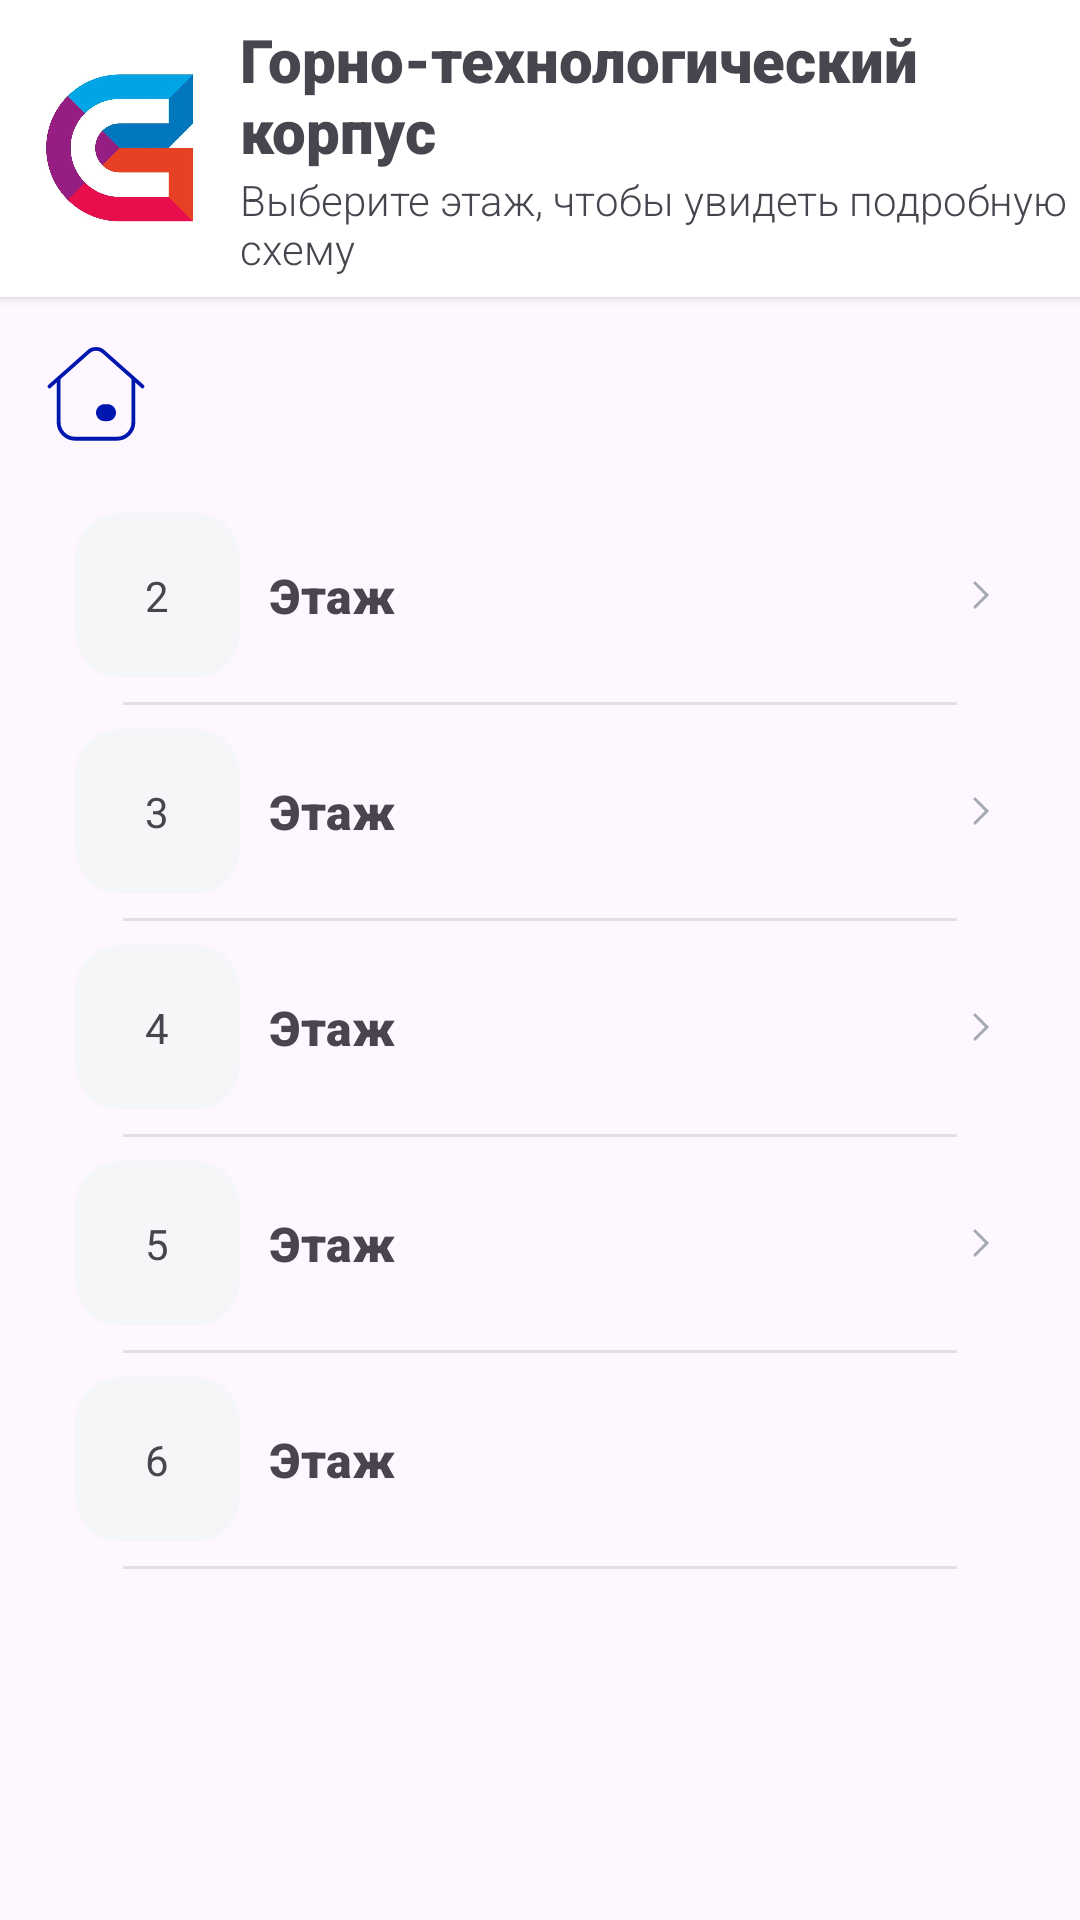

Here is an Android app screen rendered from its layout file. Give the layout XML and the strings, colors and styles it references.
<!-- AndroidManifest.xml: application theme Theme.SibSIUMap -->
<!-- res/layout/fragment_gorno_tehnology.xml -->
<?xml version="1.0" encoding="utf-8"?>
<FrameLayout xmlns:android="http://schemas.android.com/apk/res/android"
    xmlns:app="http://schemas.android.com/apk/res-auto"
    xmlns:tools="http://schemas.android.com/tools"
    android:layout_width="match_parent"
    android:layout_height="match_parent"
    tools:context=".GornoTehnologyFragment">

    <LinearLayout
        android:layout_width="match_parent"
        android:layout_height="match_parent"
        android:orientation="vertical">

        <androidx.cardview.widget.CardView
            android:id="@+id/cardView"
            android:layout_width="match_parent"
            android:layout_height="99dp"
            app:cardCornerRadius="0dp"
            app:layout_constraintTop_toTopOf="parent">

            <LinearLayout
                android:layout_width="match_parent"
                android:layout_height="match_parent"
                android:gravity="center"
                android:orientation="horizontal">

                <ImageView
                    android:layout_width="80dp"
                    android:layout_height="50dp"
                    android:scaleType="fitCenter"
                    app:srcCompat="@drawable/ic_sibsiu_icon" />

                <LinearLayout
                    android:layout_width="match_parent"
                    android:layout_height="match_parent"
                    android:gravity="center|start"
                    android:orientation="vertical">

                    <TextView
                        android:layout_width="wrap_content"
                        android:layout_height="wrap_content"
                        android:fontFamily="sans-serif-black"
                        android:text="Горно-технологический корпус"
                        android:textSize="20sp" />

                    <TextView
                        android:layout_width="wrap_content"
                        android:layout_height="wrap_content"
                        android:fontFamily="sans-serif-light"
                        android:text="Выберите этаж, чтобы увидеть подробную схему"
                        android:textSize="14sp" />

                </LinearLayout>

            </LinearLayout>

        </androidx.cardview.widget.CardView>

        <ImageButton
            android:id="@+id/imageButton"
            style="@style/Widget.AppCompat.ImageButton"
            android:layout_width="wrap_content"
            android:layout_height="wrap_content"
            android:layout_margin="10dp"
            android:background="@android:color/transparent"
            android:onClick="HOME_click"
            android:src="@drawable/home_button" />

        <LinearLayout
            android:layout_width="match_parent"
            android:layout_height="match_parent"
            android:divider="@drawable/divider_line"
            android:dividerPadding="16dp"
            android:orientation="vertical"
            android:paddingLeft="25dp"
            android:paddingRight="25dp"
            android:showDividers="middle|end">

            <LinearLayout
                android:id="@+id/GTfl2"
                android:layout_width="match_parent"
                android:layout_height="wrap_content"
                android:layout_marginTop="8dp"
                android:layout_marginBottom="8dp"
                android:gravity="center_vertical"
                android:onClick="Floor_click"
                android:orientation="horizontal">

                <TextView
                    android:layout_width="55dp"
                    android:layout_height="55dp"
                    android:background="@drawable/rectangle_background"
                    android:gravity="center"
                    android:padding="15dp"
                    android:text="2"
                    android:textAlignment="center" />

                <TextView
                    android:layout_width="wrap_content"
                    android:layout_height="wrap_content"
                    android:fontFamily="sans-serif-black"
                    android:padding="10dp"
                    android:text="Этаж"
                    android:textSize="16sp" />

                <Space
                    android:layout_width="wrap_content"
                    android:layout_height="wrap_content"
                    android:layout_weight="1" />

                <ImageView
                    android:layout_width="wrap_content"
                    android:layout_height="wrap_content"
                    android:src="@drawable/right_arrow" />
            </LinearLayout>

            <LinearLayout
                android:id="@+id/GTfl3"
                android:layout_width="match_parent"
                android:layout_height="wrap_content"
                android:layout_marginTop="8dp"
                android:layout_marginBottom="8dp"
                android:gravity="center_vertical"
                android:onClick="Floor_click"
                android:orientation="horizontal">

                <TextView
                    android:layout_width="55dp"
                    android:layout_height="55dp"
                    android:background="@drawable/rectangle_background"
                    android:gravity="center"
                    android:padding="15dp"
                    android:text="3"
                    android:textAlignment="center" />

                <TextView
                    android:layout_width="wrap_content"
                    android:layout_height="wrap_content"
                    android:fontFamily="sans-serif-black"
                    android:padding="10dp"
                    android:text="Этаж"
                    android:textSize="16sp" />

                <Space
                    android:layout_width="wrap_content"
                    android:layout_height="wrap_content"
                    android:layout_weight="1" />

                <ImageView
                    android:layout_width="wrap_content"
                    android:layout_height="wrap_content"
                    android:src="@drawable/right_arrow" />
            </LinearLayout>

            <LinearLayout
                android:id="@+id/GTfl4"
                android:layout_width="match_parent"
                android:layout_height="wrap_content"
                android:layout_marginTop="8dp"
                android:layout_marginBottom="8dp"
                android:gravity="center_vertical"
                android:onClick="Floor_click"
                android:orientation="horizontal">

                <TextView
                    android:layout_width="55dp"
                    android:layout_height="55dp"
                    android:background="@drawable/rectangle_background"
                    android:gravity="center"
                    android:padding="15dp"
                    android:text="4"
                    android:textAlignment="center" />

                <TextView
                    android:layout_width="wrap_content"
                    android:layout_height="wrap_content"
                    android:fontFamily="sans-serif-black"
                    android:padding="10dp"
                    android:text="Этаж"
                    android:textSize="16sp" />

                <Space
                    android:layout_width="wrap_content"
                    android:layout_height="wrap_content"
                    android:layout_weight="1" />

                <ImageView
                    android:layout_width="wrap_content"
                    android:layout_height="wrap_content"
                    android:src="@drawable/right_arrow" />
            </LinearLayout>

            <LinearLayout
                android:id="@+id/GTfl5"
                android:layout_width="match_parent"
                android:layout_height="wrap_content"
                android:layout_marginTop="8dp"
                android:layout_marginBottom="8dp"
                android:gravity="center_vertical"
                android:onClick="Floor_click"
                android:orientation="horizontal">

                <TextView
                    android:layout_width="55dp"
                    android:layout_height="55dp"
                    android:background="@drawable/rectangle_background"
                    android:gravity="center"
                    android:padding="15dp"
                    android:text="5"
                    android:textAlignment="center" />

                <TextView
                    android:layout_width="wrap_content"
                    android:layout_height="wrap_content"
                    android:fontFamily="sans-serif-black"
                    android:padding="10dp"
                    android:text="Этаж"
                    android:textSize="16sp" />

                <Space
                    android:layout_width="wrap_content"
                    android:layout_height="wrap_content"
                    android:layout_weight="1" />

                <ImageView
                    android:layout_width="wrap_content"
                    android:layout_height="wrap_content"
                    android:src="@drawable/right_arrow" />
            </LinearLayout>

            <LinearLayout
                android:id="@+id/GTfl6"
                android:layout_width="358dp"
                android:layout_height="wrap_content"
                android:layout_marginTop="8dp"
                android:layout_marginBottom="8dp"
                android:gravity="center_vertical"
                android:onClick="Floor_click"
                android:orientation="horizontal">

                <TextView
                    android:layout_width="55dp"
                    android:layout_height="55dp"
                    android:background="@drawable/rectangle_background"
                    android:gravity="center"
                    android:padding="15dp"
                    android:text="6"
                    android:textAlignment="center" />

                <TextView
                    android:layout_width="wrap_content"
                    android:layout_height="wrap_content"
                    android:fontFamily="sans-serif-black"
                    android:padding="10dp"
                    android:text="Этаж"
                    android:textSize="16sp" />

                <Space
                    android:layout_width="wrap_content"
                    android:layout_height="wrap_content"
                    android:layout_weight="1" />

                <ImageView
                    android:layout_width="wrap_content"
                    android:layout_height="wrap_content"
                    android:src="@drawable/right_arrow" />
            </LinearLayout>
        </LinearLayout>
    </LinearLayout>
</FrameLayout>
<!-- resources referenced by this layout -->
<resources>
  <!-- drawable divider_line (drawable) -->
  <?xml version="1.0" encoding="utf-8"?>
  <shape xmlns:android="http://schemas.android.com/apk/res/android"
      android:shape="rectangle">
  
      
      <size
          android:width="1dp"
          android:height="1dp" />
  
      
      <solid android:color="#E0E0E0" />
  
  </shape>
  <!-- drawable home_button (drawable) -->
  <vector xmlns:android="http://schemas.android.com/apk/res/android"
      android:width="44dp"
      android:height="44dp"
      android:viewportWidth="44"
      android:viewportHeight="44">
    <path
        android:pathData="M9.548,17.137V31.739C9.548,34.776 12.011,37.239 15.048,37.239H28.952C31.989,37.239 34.452,34.776 34.452,31.739V17.137"
        android:strokeLineJoin="round"
        android:strokeWidth="1.3"
        android:fillColor="#00000000"
        android:strokeColor="#0017AF"
        android:strokeLineCap="round"/>
    <path
        android:pathData="M6.503,19.801L19.567,8.217C20.955,6.986 23.044,6.986 24.433,8.217L37.497,19.801"
        android:strokeLineJoin="round"
        android:strokeWidth="1.3"
        android:fillColor="#00000000"
        android:strokeColor="#0017AF"
        android:strokeLineCap="round"/>
    <path
        android:pathData="M22,28.554C22,26.995 23.264,25.73 24.823,25.73H25.85C27.409,25.73 28.674,26.995 28.674,28.554C28.674,30.113 27.409,31.377 25.85,31.377H24.823C23.264,31.377 22,30.113 22,28.554Z"
        android:fillColor="#0017AF"/>
  </vector>
  <!-- drawable ic_sibsiu_icon: jpg bitmap (drawable, 42627 bytes) -->
  <!-- drawable rectangle_background (drawable) -->
  <?xml version="1.0" encoding="utf-8"?>
  <shape xmlns:android="http://schemas.android.com/apk/res/android" android:shape="rectangle">
      <solid android:color="#F5F6F8" /> 
      <corners android:radius="15dp" />
  </shape>
  <!-- drawable right_arrow (drawable) -->
  <vector xmlns:android="http://schemas.android.com/apk/res/android"
      android:width="16dp"
      android:height="16dp"
      android:viewportWidth="16"
      android:viewportHeight="16">
    <path
        android:strokeWidth="1"
        android:pathData="M6,12L10,8L6,4"
        android:fillColor="#00000000"
        android:strokeColor="#A5ABB5"
        android:strokeLineCap="round"/>
  </vector>
  <style name="Theme.SibSIUMap" parent="Base.Theme.SibSIUMap" />
  <style name="Base.Theme.SibSIUMap" parent="Theme.Material3.DayNight.NoActionBar">
          
          
      </style>
</resources>
